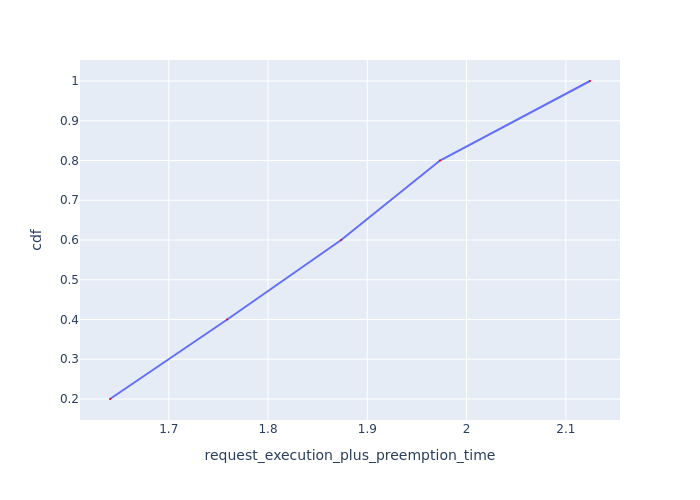

Source data for this figure (header and first rows):
Request Id, request_execution_plus_preemption_time, cdf
0_4, 1.641, 0.2
0_3, 1.759, 0.4
0_2, 1.874, 0.6
0_1, 1.973, 0.8
0_0, 2.124, 1.0
